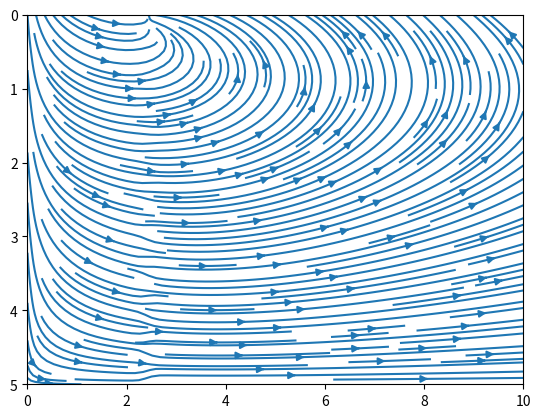

The matplotlib source for this figure:
from scipy.special import jv, hankel1, iv, kv,jn_zeros
from scipy.optimize import fsolve
import matplotlib.pyplot as plt
import numpy as np

d = 5 # Esto sería d=Kh=w^2 h/g. 

c = jn_zeros(0,1)

N = 20 

# Encontrar el k0.
k0 = fsolve(lambda x: x*np.sinh(x*d)-np.cosh(x*d), 1, xtol=1e-14)
print(k0*np.sinh(k0*d)-1*np.cosh(k0*d))

# Encontrar los c_n.
idxs = np.arange(1, N+1, 1)
intervals = (2*idxs-1)*(np.pi/(2*d)+1e-5)

cn = fsolve(lambda x: np.tan(x*d)+1/x, intervals)  
print(sum(np.tan(cn*d)+1/cn))

# Calcular los A_n.
def A0(y):
    return 4*(k0**2-1**2)/(d*(k0**2-1**2)+1)*np.cosh(k0*(d-y))*np.cosh(k0*(d))

def An(y, n):
    return 4*(cn[n]**2+1**2)/(d*(cn[n]**2+1**2)-1)*np.cos(cn[n]*(d-y))*np.cos(cn[n]*(d))

def Rm(r,y):
    rplus = r*(r>c) + c*(r<c)
    rminus = r*(r<c) + c*(r>c)
    terms = [An(y, n)*iv(0, cn[n]*rminus)*kv(0, cn[n]*rplus) for n in range(0, N-1)]
    return A0(y)*np.pi**2*c*1j*jv(0, k0*rminus)*hankel1(0, k0*rplus)+2*np.pi*c*sum(terms)

rs = np.linspace(0, 10, 100)
ys = np.linspace(0, d, 100)
R, Y = np.meshgrid(rs, ys)

grad = np.gradient(np.real(Rm(R,Y)), rs, ys)

ux = grad[1]
uy = grad[0]

plt.streamplot(R, Y, ux, uy, density=2)


# plt.contour(R, Y, np.real(Rm(R,Y)), 15)
plt.gca().invert_yaxis()


plt.show()
